Run: headless pygame with SDL's dummy video driver; simulated clock (each Clock.tick advances the game by its frame time, no real sleeping); random seed 0; keys injected as events and as key.get_pressed() state; no mouse input.
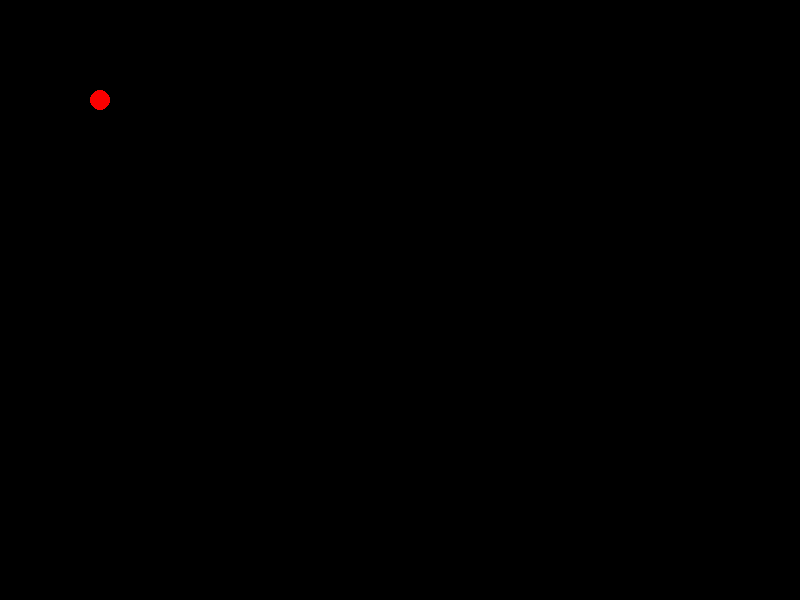
Frame 1 of 4 · flips 1–60 · no input
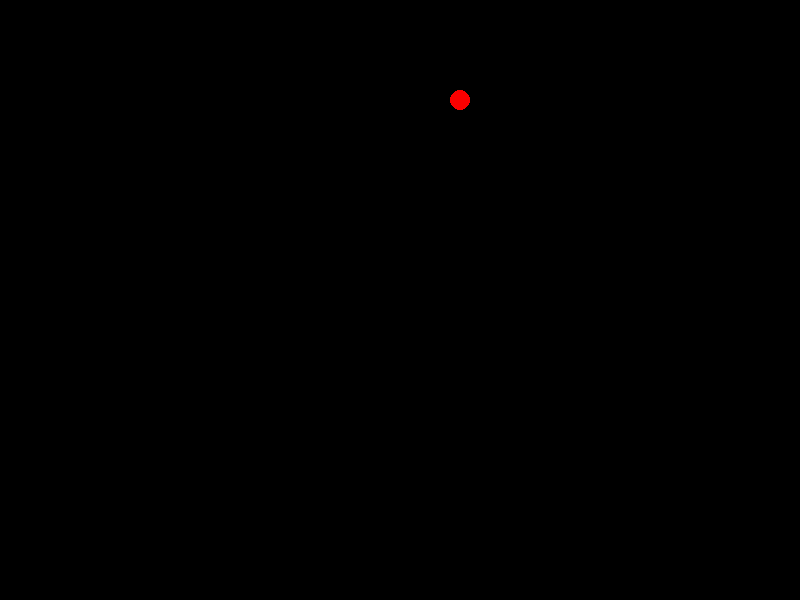
Frame 2 of 4 · flips 61–180 · tapped SPACE, RETURN · held RIGHT (→), D
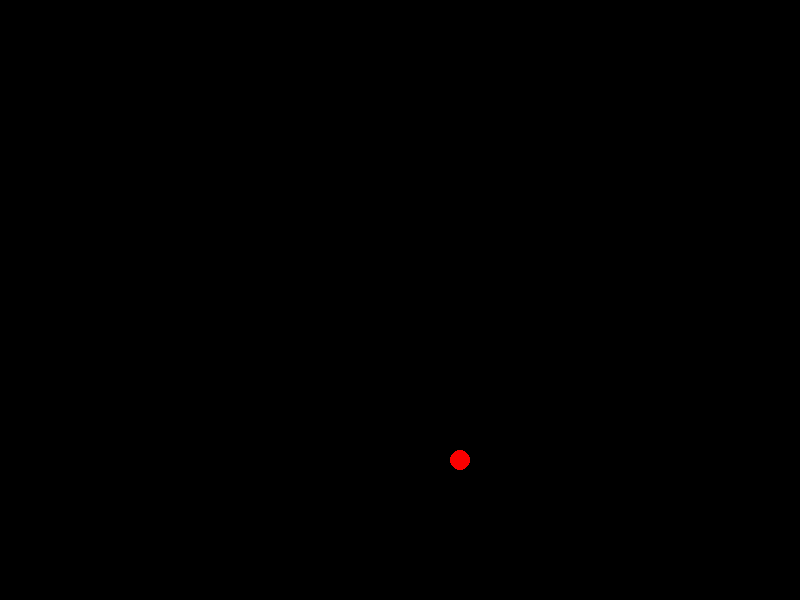
Frame 3 of 4 · flips 181–300 · held DOWN (↓), S
Frame 4 of 4 · flips 301–420 · held LEFT (←), A, UP (↑), W · screen same as frame 1, image omitted

The pygame program that drew these frames:

import pygame, sys, random
pygame.init()

# Variables 
    # Size
size = (800, 600)
    # Color
BLACK = (255, 255, 255)
WHITE = (0, 0, 0)
RED = (250, 0, 0)

    # Position
coor_x = 100
coor_y = 100
    # Speed
speed = 3

screen = pygame.display.set_mode(size)
while True:
    for event in pygame.event.get():
        if event.type == pygame.QUIT: sys.exit()
        # METODO 1
        #if event.type == pygame.KEYUP:
        #    if(event.key == pygame.K_UP): speed = 0
        #    if(event.key == pygame.K_DOWN): speed = 0
        #    if(event.key == pygame.K_LEFT): speed = 0
        #    if(event.key == pygame.K_RIGHT): speed = 0
        #if event.type == pygame.KEYDOWN:
        #    if(event.key == pygame.K_UP): speed = 2
        #    if(event.key == pygame.K_DOWN): speed = -2
        #    if(event.key == pygame.K_LEFT): speed = -2
        #    if(event.key == pygame.K_RIGHT): speed = 2
    
    #coor_y += speed
    #coor_x += speed
    #---- Logic
        # METODO 2
        # Key
    if pygame.key.get_pressed()[pygame.K_UP]: coor_y -= speed
    if pygame.key.get_pressed()[pygame.K_DOWN]: coor_y += speed
    if pygame.key.get_pressed()[pygame.K_LEFT]: coor_x -= speed
    if pygame.key.get_pressed()[pygame.K_RIGHT]:coor_x += speed
        # Limit Windows
    if(coor_x >= 790):coor_x -= speed
    if(coor_x <= 10): coor_x += speed
    if(coor_y >= 590):coor_y -= speed
    if(coor_y <= 10): coor_y += speed
        # Change color
    
    #---- Logic

    screen.fill(WHITE)
    #---- Zona Graphic

    #pygame.draw.rect(screen, RED, (coor_x, coor_y, 50, 50))
    pygame.draw.circle(screen, RED, (coor_x, coor_y), 10)
    #---- Zona Graphic
    pygame.display.flip()
